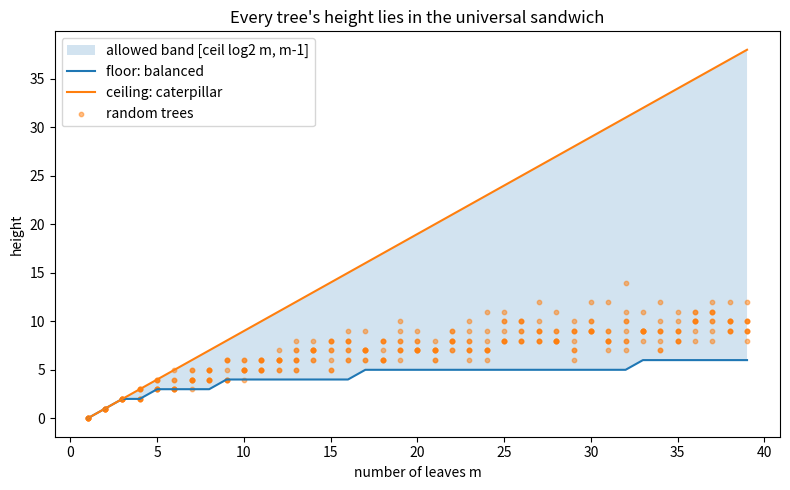

The script that saved this image:
"""Visualize the universal height-leaf sandwich band for random trees."""
import random
import matplotlib.pyplot as plt
from math import ceil, log2
from dataclasses import dataclass
from typing import Union


@dataclass
class Leaf:
    value: int


@dataclass
class Node:
    left: "OpTree"
    right: "OpTree"


OpTree = Union[Leaf, Node]


def random_tree(m: int) -> OpTree:
    if m <= 1:
        return Leaf(0)
    split = random.randint(1, m - 1)
    return Node(random_tree(split), random_tree(m - split))


def height(t: OpTree) -> int:
    return 0 if isinstance(t, Leaf) else max(height(t.left), height(t.right)) + 1


def num_leaves(t: OpTree) -> int:
    return 1 if isinstance(t, Leaf) else num_leaves(t.left) + num_leaves(t.right)


ms = list(range(1, 40))
lows = [0 if m <= 1 else ceil(log2(m)) for m in ms]
highs = [m - 1 for m in ms]
samples_x, samples_y = [], []
for m in ms:
    for _ in range(8):
        t = random_tree(m)
        samples_x.append(m)
        samples_y.append(height(t))

fig, ax = plt.subplots(figsize=(8, 5))
ax.fill_between(ms, lows, highs, alpha=0.2, label="allowed band [ceil log2 m, m-1]")
ax.plot(ms, lows, "-", label="floor: balanced")
ax.plot(ms, highs, "-", label="ceiling: caterpillar")
ax.scatter(samples_x, samples_y, s=10, alpha=0.5, label="random trees")
ax.set_xlabel("number of leaves m")
ax.set_ylabel("height")
ax.set_title("Every tree's height lies in the universal sandwich")
ax.legend()
fig.tight_layout()
fig.savefig("height_sandwich.png", dpi=150)
print("wrote height_sandwich.png")
